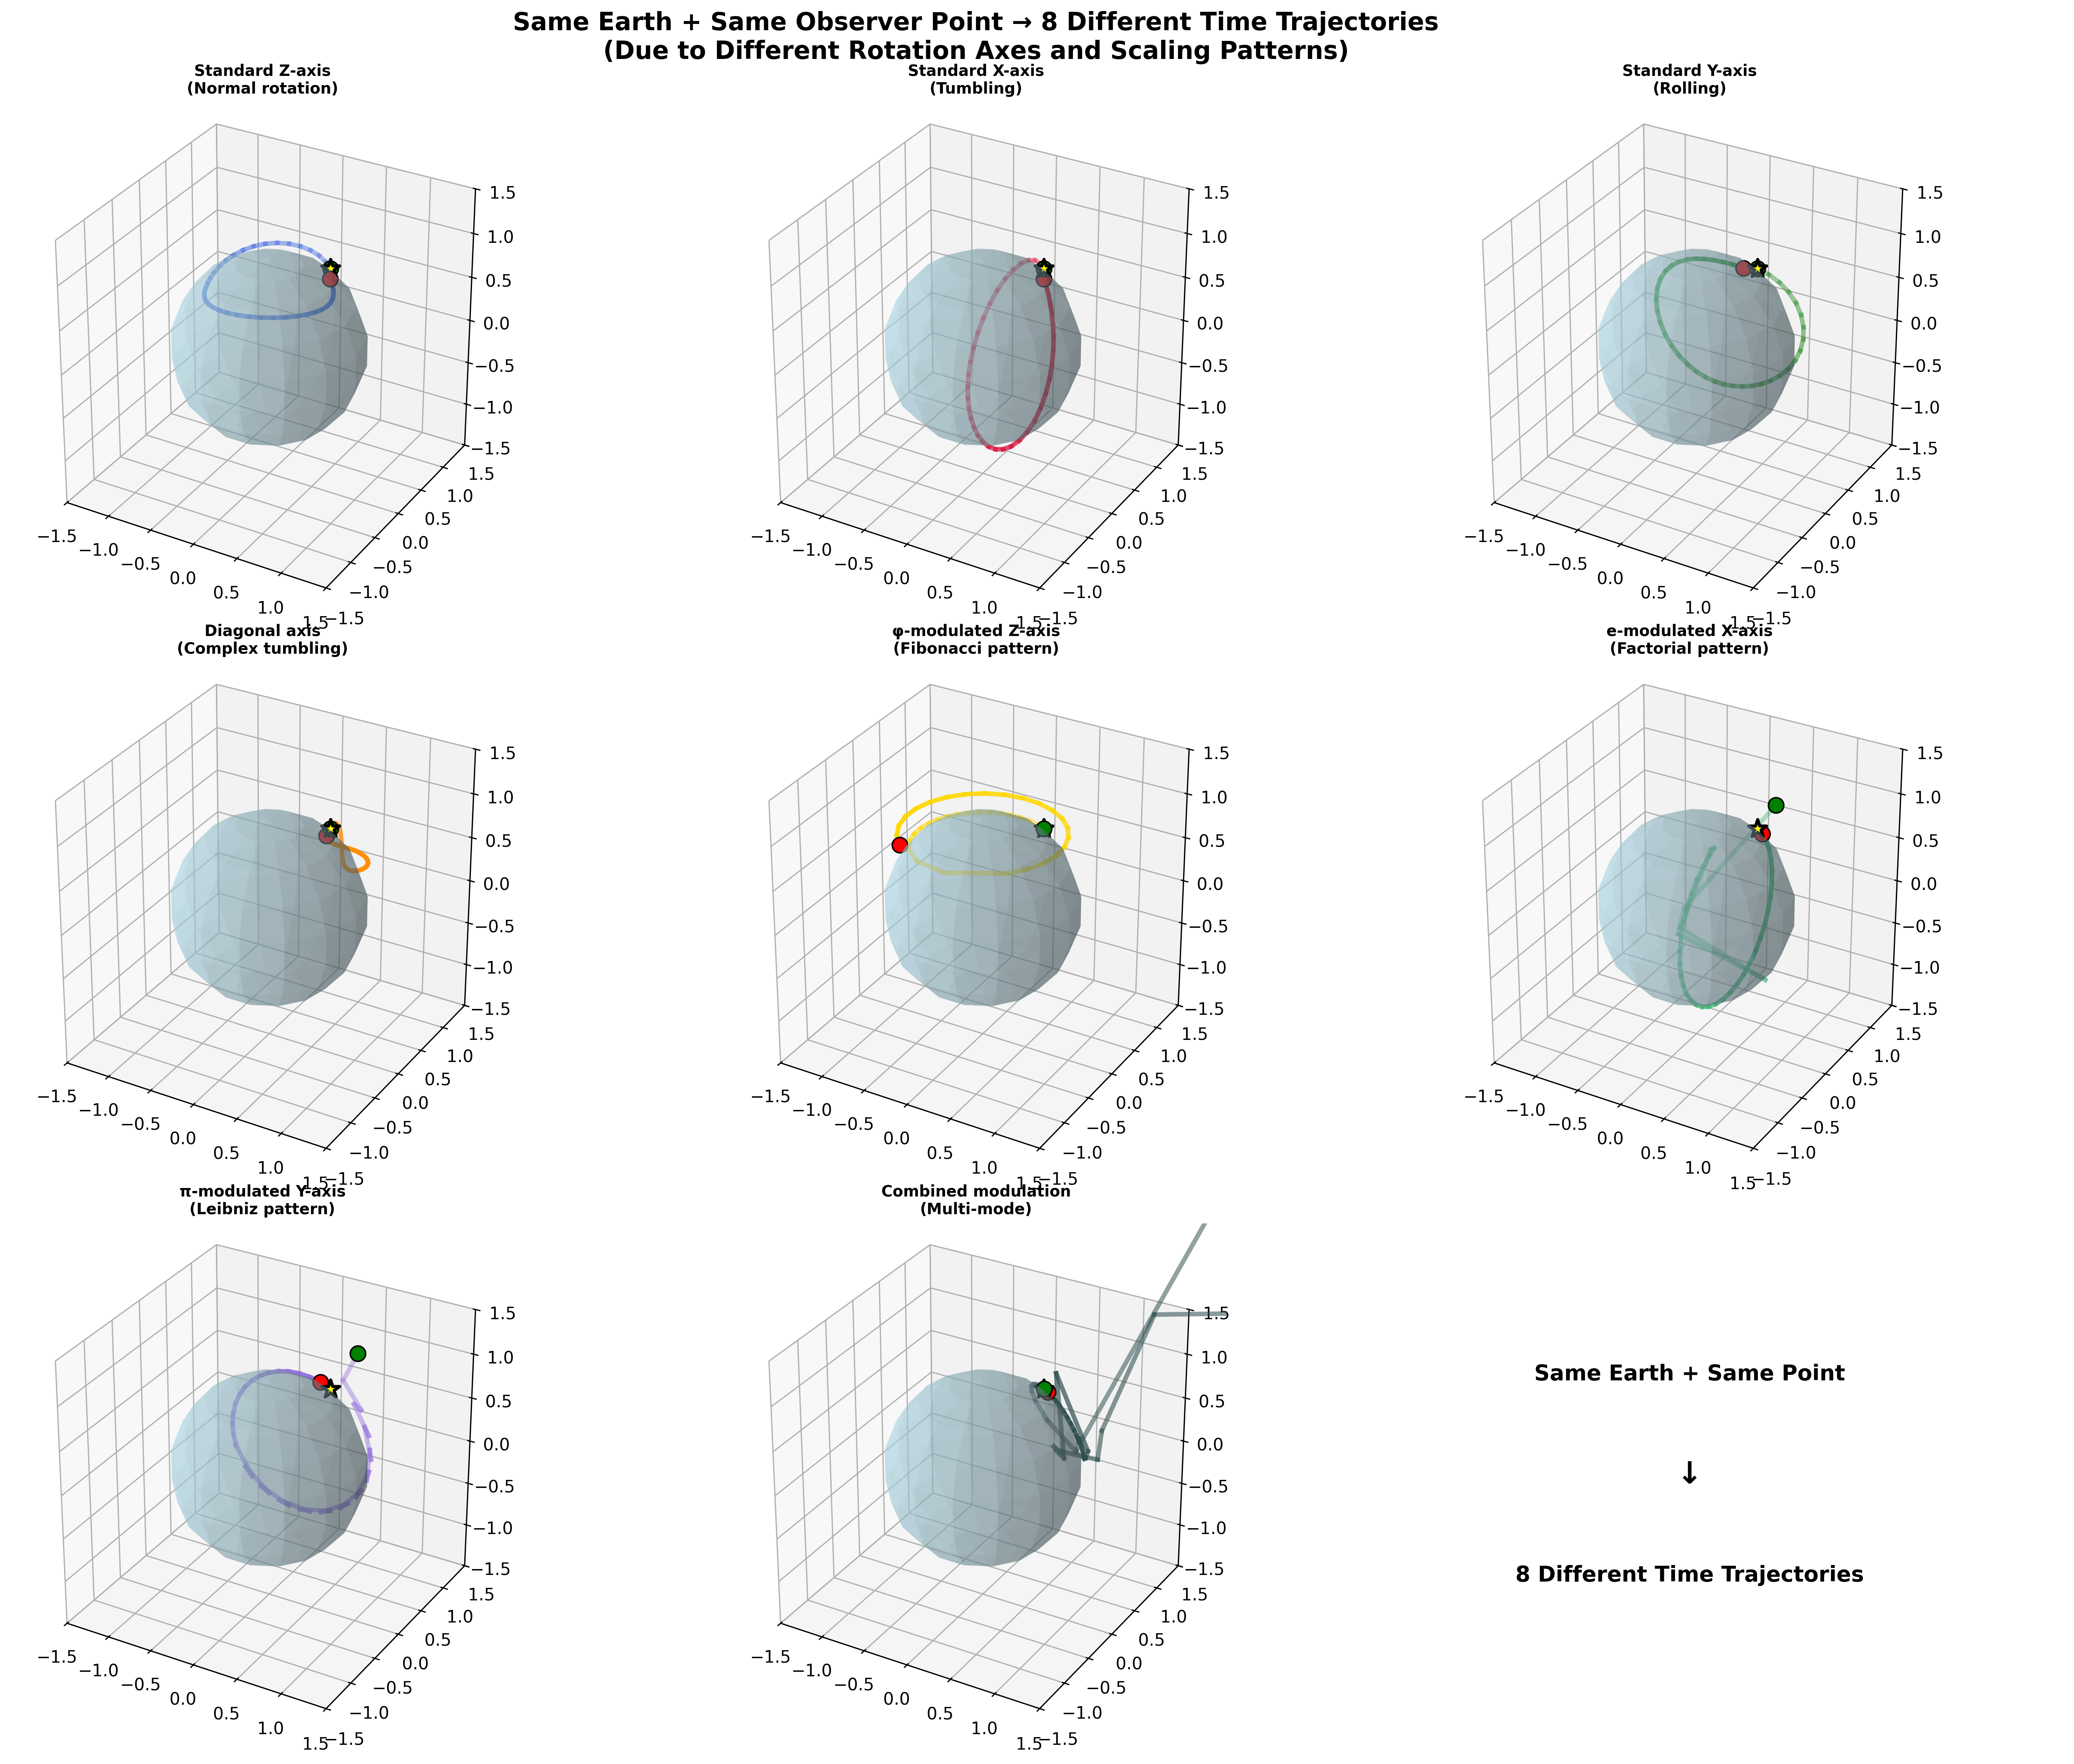

Write the Python code that produced this figure.
#!/usr/bin/env python3
"""
Figure 05: Multi-Axis Earth Rotation with Scaling
Same Earth + Same Observer Point → Different Time Trajectories
Due to different rotation axes and scaling patterns
"""

import numpy as np
import matplotlib.pyplot as plt
from mpl_toolkits.mplot3d import Axes3D
from recursive_math_functions import recursive_math

plt.style.use('default')
plt.rcParams['font.size'] = 11

def rotate_point_around_axis(point, axis, angle):
    """Rotate 3D point around arbitrary axis by given angle"""
    # Rodrigues' rotation formula
    axis = axis / np.linalg.norm(axis)  # Normalize axis
    cos_angle = np.cos(angle)
    sin_angle = np.sin(angle)
    
    # Rotation matrix using Rodrigues' formula
    cross_matrix = np.array([
        [0, -axis[2], axis[1]],
        [axis[2], 0, -axis[0]], 
        [-axis[1], axis[0], 0]
    ])
    
    rotation_matrix = (cos_angle * np.eye(3) + 
                      sin_angle * cross_matrix +
                      (1 - cos_angle) * np.outer(axis, axis))
    
    return rotation_matrix @ point

def generate_figure_05():
    """Generate single figure: Multi-axis rotation effects"""
    
    fig = plt.figure(figsize=(20, 16))
    
    # INVARIANT: Observer point position on Earth (relative coordinates)
    lat = np.pi/4  # 45°N latitude (NEVER changes)
    lon = np.pi/3  # 60°E longitude (NEVER changes)
    
    # Initial observer point in Cartesian coordinates
    observer_point = np.array([
        np.cos(lat) * np.cos(lon),
        np.cos(lat) * np.sin(lon),
        np.sin(lat)
    ])
    
    # Define different rotation scenarios with unique colors and accurate math
    rotation_scenarios = [
        {
            'title': 'Standard Z-axis\n(Normal rotation)',
            'axis': np.array([0, 0, 1]),
            'color': 'royalblue',
            'modulation': 'standard',
            'subplot': 331
        },
        {
            'title': 'Standard X-axis\n(Tumbling)',
            'axis': np.array([1, 0, 0]),
            'color': 'crimson', 
            'modulation': 'standard',
            'subplot': 332
        },
        {
            'title': 'Standard Y-axis\n(Rolling)',
            'axis': np.array([0, 1, 0]), 
            'color': 'forestgreen',
            'modulation': 'standard',
            'subplot': 333
        },
        {
            'title': 'Diagonal axis\n(Complex tumbling)',
            'axis': np.array([1, 1, 1]),
            'color': 'darkorange',
            'modulation': 'standard',
            'subplot': 334
        },
        {
            'title': 'φ-modulated Z-axis\n(Fibonacci pattern)',
            'axis': np.array([0, 0, 1]),
            'color': 'gold',
            'modulation': 'fibonacci',
            'subplot': 335
        },
        {
            'title': 'e-modulated X-axis\n(Factorial pattern)',
            'axis': np.array([1, 0, 0]),
            'color': 'mediumseagreen',
            'modulation': 'factorial',
            'subplot': 336
        },
        {
            'title': 'π-modulated Y-axis\n(Leibniz pattern)', 
            'axis': np.array([0, 1, 0]),
            'color': 'mediumpurple',
            'modulation': 'leibniz',
            'subplot': 337
        },
        {
            'title': 'Combined modulation\n(Multi-mode)',
            'axis': np.array([1, 0.5, 0.8]),
            'color': 'darkslategray',
            'modulation': 'combined',
            'subplot': 338
        }
    ]
    
    # Generate trajectories for each scenario
    n_steps = 40
    
    for scenario in rotation_scenarios:
        ax = fig.add_subplot(scenario['subplot'], projection='3d')
        
        # Draw Earth sphere (INVARIANT)
        u = np.linspace(0, 2*np.pi, 15)
        v = np.linspace(0, np.pi, 10) 
        earth_x = np.outer(np.cos(u), np.sin(v))
        earth_y = np.outer(np.sin(u), np.sin(v))
        earth_z = np.outer(np.ones(np.size(u)), np.cos(v))
        
        ax.plot_surface(earth_x, earth_y, earth_z, alpha=0.4, color='lightblue')
        
        # Generate trajectory for this rotation scenario
        trajectory_x = []
        trajectory_y = []
        trajectory_z = []
        scales = []
        
        for i in range(n_steps):
            # Calculate rotation angle and scale for this step
            # Use accurate mathematical sequences based on modulation type
            if scenario['modulation'] == 'fibonacci':
                fib_seq = recursive_math.fibonacci_sequence(min(n_steps, 20))
                if i < len(fib_seq):
                    modulation_factor = fib_seq[i] / max(fib_seq)
                else:
                    modulation_factor = 1
                angle = i * 2*np.pi/n_steps * (1 + modulation_factor * 0.5)
                scale = 1 + 0.2 * modulation_factor
                
            elif scenario['modulation'] == 'factorial':
                fact_seq = recursive_math.factorial_sequence(min(n_steps, 15))
                if i < len(fact_seq):
                    modulation_factor = fact_seq[i] * 50  # Scale up small factorials
                else:
                    modulation_factor = fact_seq[-1] * 50
                angle = i * 2*np.pi/n_steps * (1 + modulation_factor)
                scale = 1 + 0.3 * min(modulation_factor, 1)  # Cap scaling
                
            elif scenario['modulation'] == 'leibniz':
                leibniz_seq = recursive_math.leibniz_sequence(min(n_steps, 25))
                if i < len(leibniz_seq):
                    modulation_factor = leibniz_seq[i]
                else:
                    modulation_factor = 0
                angle = i * 2*np.pi/n_steps * (1 + modulation_factor * 2)
                scale = 1 + 0.15 * abs(modulation_factor) * 3
                
            elif scenario['modulation'] == 'combined':
                # Accurate combination of all three
                if i < 10:
                    fib_seq = recursive_math.fibonacci_sequence(10)
                    modulation_factor = fib_seq[i] / max(fib_seq) if i < len(fib_seq) else 0
                elif i < 20:
                    fact_seq = recursive_math.factorial_sequence(10)
                    idx = i - 10
                    modulation_factor = fact_seq[idx] * 20 if idx < len(fact_seq) else 0
                else:
                    leibniz_seq = recursive_math.leibniz_sequence(10)
                    idx = i - 20
                    modulation_factor = leibniz_seq[idx] if idx < len(leibniz_seq) else 0
                
                angle = i * 2*np.pi/n_steps * (1 + abs(modulation_factor))
                scale = 1 + 0.2 * abs(modulation_factor)
                
            else:  # standard
                angle = i * 2*np.pi/n_steps
                scale = 1 + 0.1 * np.sin(i * 0.3)  # Gentle scaling
            
            # Apply rotation around specified axis
            rotated_point = rotate_point_around_axis(observer_point, scenario['axis'], angle)
            
            # Apply scaling
            final_point = rotated_point * scale
            
            trajectory_x.append(final_point[0])
            trajectory_y.append(final_point[1]) 
            trajectory_z.append(final_point[2])
            scales.append(scale)
        
        # Plot trajectory with color gradient
        for i in range(len(trajectory_x)-1):
            alpha = 0.4 + 0.6 * i / len(trajectory_x)
            ax.plot([trajectory_x[i], trajectory_x[i+1]],
                   [trajectory_y[i], trajectory_y[i+1]], 
                   [trajectory_z[i], trajectory_z[i+1]],
                   color=scenario['color'], linewidth=3, alpha=alpha)
        
        # Mark start and end
        ax.scatter([trajectory_x[0]], [trajectory_y[0]], [trajectory_z[0]], 
                  c='green', s=100, edgecolor='black', linewidth=1)
        ax.scatter([trajectory_x[-1]], [trajectory_y[-1]], [trajectory_z[-1]],
                  c='red', s=100, edgecolor='black', linewidth=1)
        
        # Mark INVARIANT observer point on Earth surface
        ax.scatter([observer_point[0]], [observer_point[1]], [observer_point[2]],
                  c='yellow', s=150, marker='*', edgecolor='black', linewidth=2)
        
        ax.set_title(scenario['title'], fontsize=10, weight='bold')
        ax.set_box_aspect([1,1,1])
        ax.grid(True, alpha=0.2)
        
        # Set equal limits for comparison
        ax.set_xlim(-1.5, 1.5)
        ax.set_ylim(-1.5, 1.5)
        ax.set_zlim(-1.5, 1.5)
    
    # Summary subplot - minimal text
    ax9 = fig.add_subplot(339)
    
    ax9.text(0.5, 0.7, 'Same Earth + Same Point', ha='center', va='center',
            fontsize=14, weight='bold', transform=ax9.transAxes)
    ax9.text(0.5, 0.5, '↓', ha='center', va='center',
            fontsize=20, weight='bold', transform=ax9.transAxes)
    ax9.text(0.5, 0.3, '8 Different Time Trajectories', ha='center', va='center',
            fontsize=14, weight='bold', transform=ax9.transAxes)
    ax9.axis('off')
    
    plt.suptitle('Same Earth + Same Observer Point → 8 Different Time Trajectories\n(Due to Different Rotation Axes and Scaling Patterns)',
                fontsize=16, weight='bold', y=0.98)
    
    plt.tight_layout()
    plt.savefig('/Users/cookie/zeckendorf-hilbert/docs/traditional-math/hilbert-complete/visualizations/tutorial/fig05_multi_axis_rotation.png',
                dpi=300, bbox_inches='tight')
    plt.close()
    
    print("✓ Figure 05 generated successfully")

if __name__ == "__main__":
    generate_figure_05()